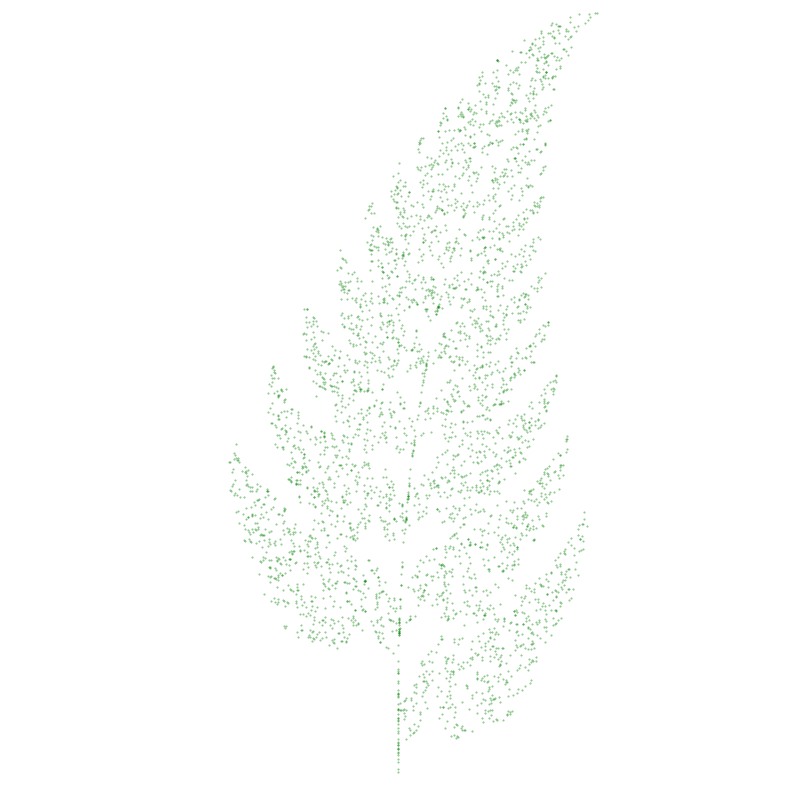

The matplotlib source for this figure:
## An iterated function system work by applying a family of functions repeatedly to the
## same input in every possible sequence. It can be more efficient to randomize this
## process.

def baseConvert(n,b,bigendian=False):
    if(n == 0):
        return([0])
    out = []
    while(n > 0):
        out.append(n%b)
        n //= b
    if(bigendian==True):
        return(out)
    return(out[::-1])


def makeCanvas(xlim=[-3,3],ylim=[-3,3],size=[7,7]):
    fig = plt.figure()
    fig.set_size_inches(size[0], size[1])
    ax = plt.axes(xlim=xlim, ylim=ylim)
    ax.axis('off')
    return fig, ax

import numpy as np

def f(x,n):

    M1 = [np.matrix([[0,0],[0,0.16]]),
         np.matrix([[0.85,-0.04],[0.04,0.85]]),
         np.matrix([[0.2,0.23],[-0.26,0.22]]),
         np.matrix([[-0.15,0.26],[0.28,0.24]])]
    
    M2 = [np.matrix([0,0]),
          np.matrix([0,1.6]),
          np.matrix([0,1.6]),
          np.matrix([0,0.44])]
    
    return np.dot(x,M1[n]) + M2[n]

def IFSrand(N,D):
    out = []
    for x in range(N):
        a = np.matrix([0,0])
        r = np.random.choice(4, D, p=[0.01, 0.75, 0.12, 0.12])
        for i in r:
            a = f(a,i)
        out.append((a.item(0),a.item(1)))

    return np.asarray(out)

N = 4000
D = 30
L = IFSrand(N,D)

import matplotlib.pyplot as plt
fig, ax = makeCanvas([-5,5],[0,10],[10,10])
plt.scatter(L[:,0],L[:,1],facecolor="green",edgecolor=None,alpha=.5,s=.2)
plt.savefig("BarnsleyFernRandomized_N{}_D{}.png".format(N,D),dpi=300)
